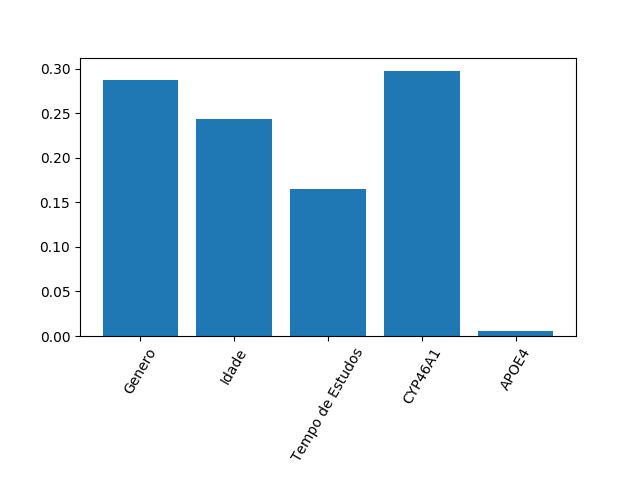

Source data for this figure (header and first rows):
0.2878157034772312, 0.24374862193366115, 0.16484995702841393, 0.29762280328039653, 0.0059629142802972695
5.551115123125783e-17, 2.7755575615628914e-17, 5.551115123125783e-17, 5.551115123125783e-17, 8.673617379884035e-19
